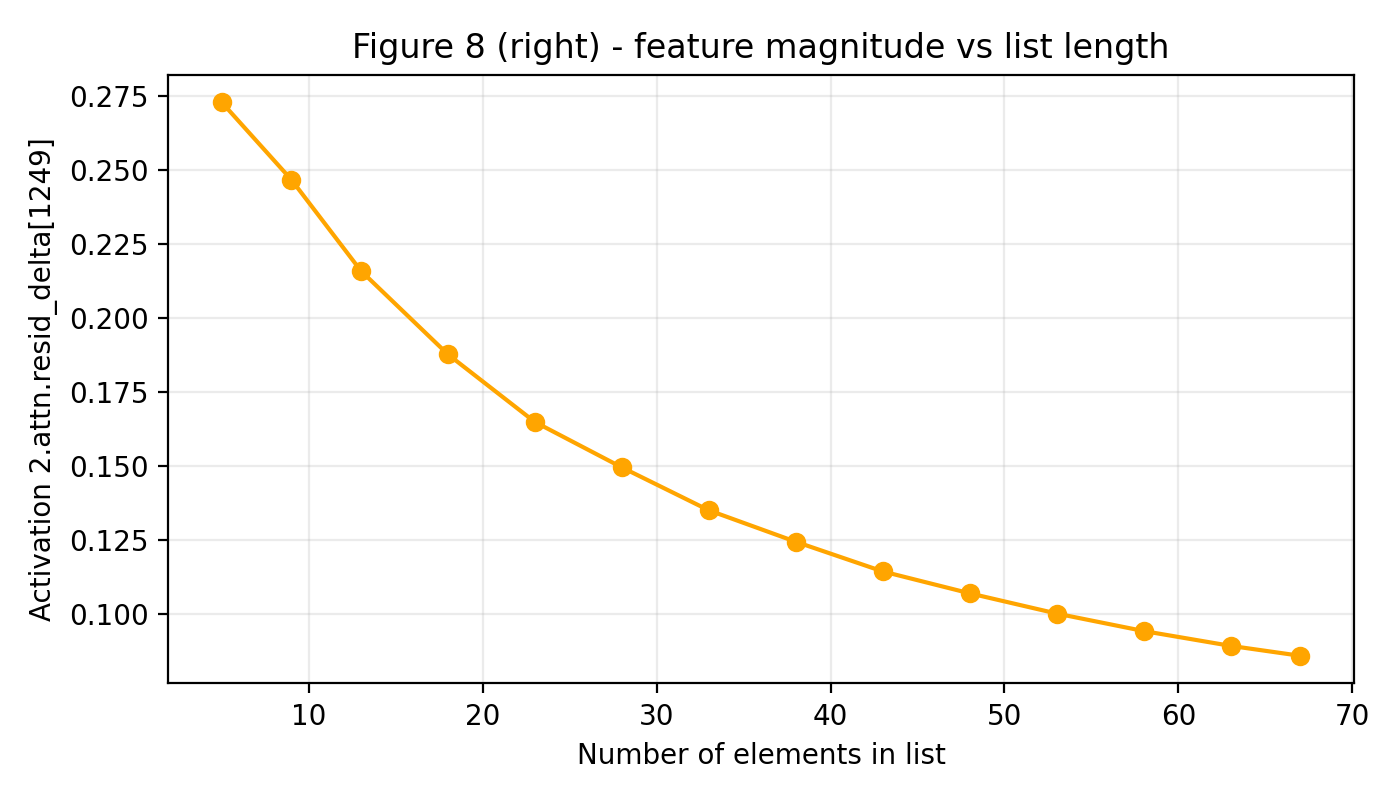

The file beside this chart, header and first rows:
n, activation_mean
5, 0.273
9, 0.2469
13, 0.216
18, 0.1878
23, 0.1649
28, 0.1496
33, 0.1351
38, 0.1244
43, 0.1144
48, 0.107
53, 0.1002
58, 0.09425
63, 0.08924
67, 0.08588
